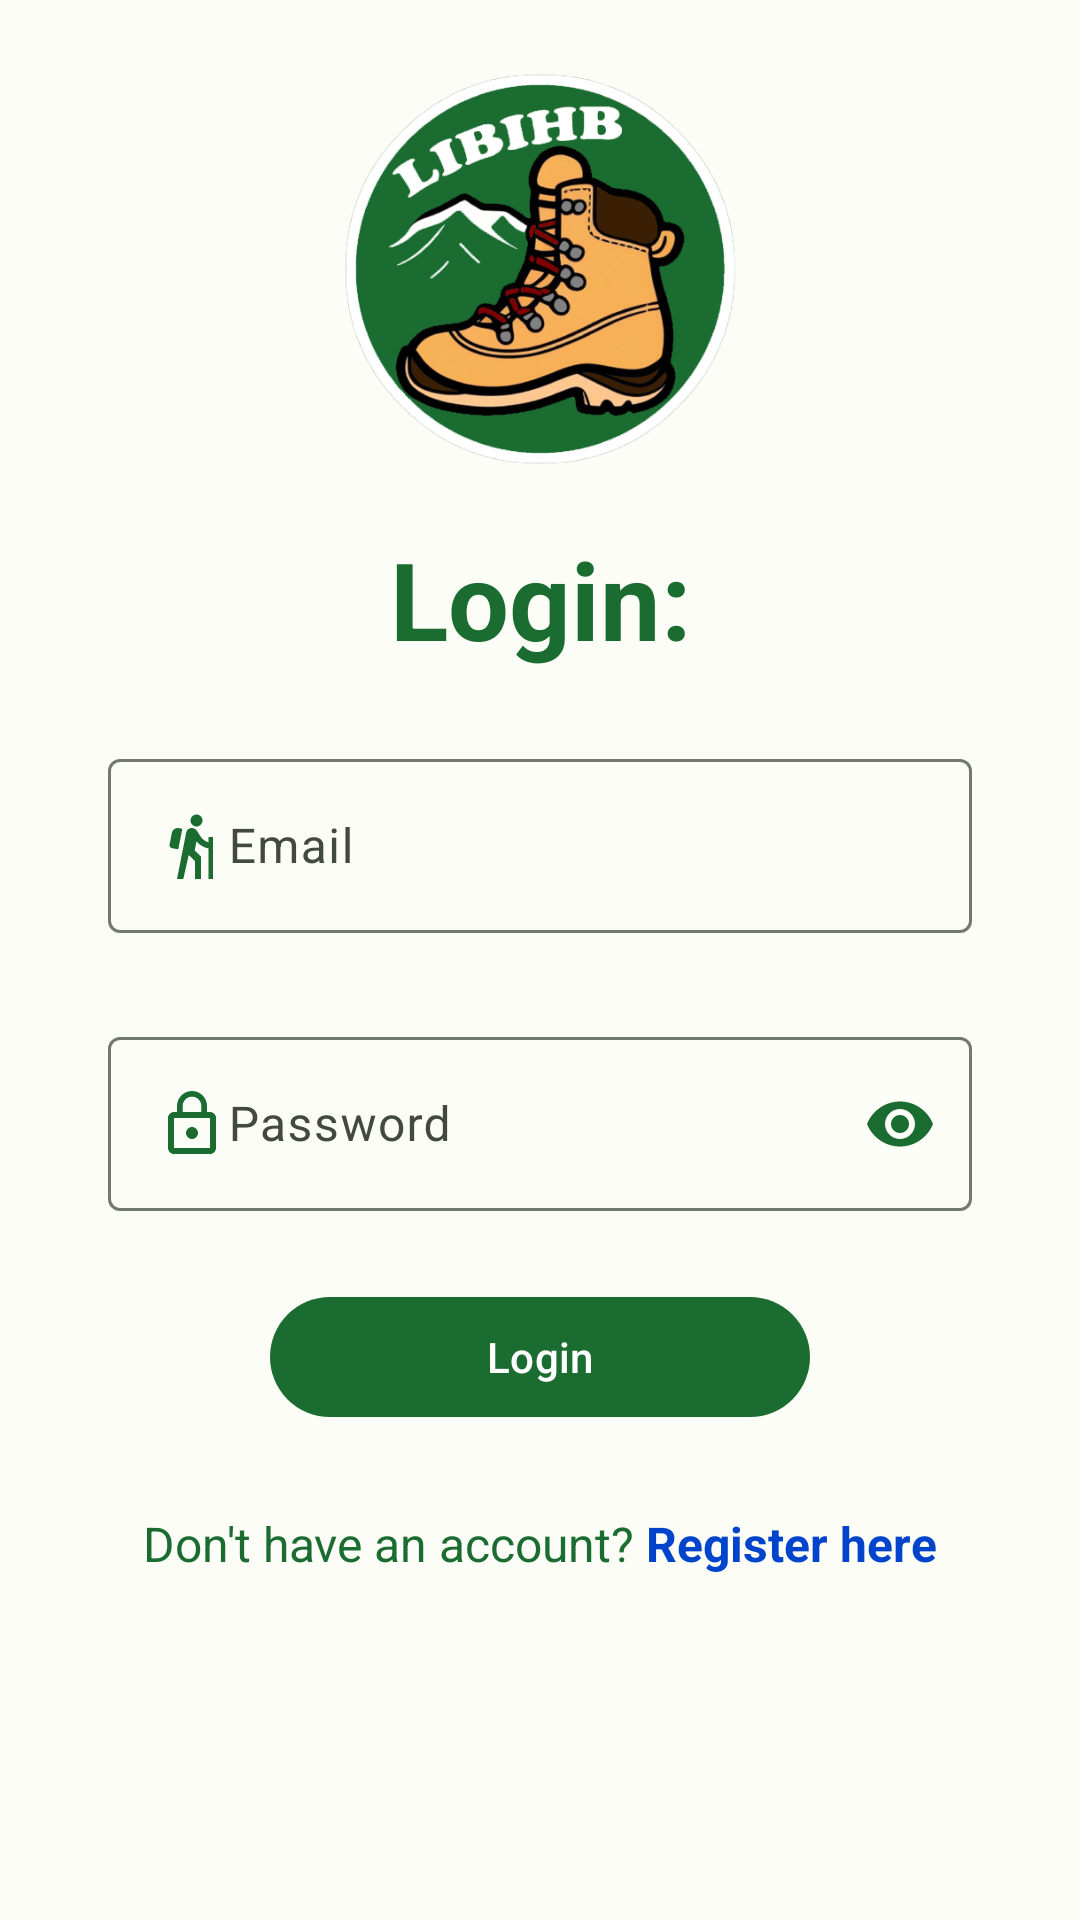

Produce the Android XML layout that renders to this screen, including the resource entries it uses.
<!-- AndroidManifest.xml: application theme Base.Theme.LIBIHBJAVA -->
<!-- res/layout/fragment_login.xml -->
<?xml version="1.0" encoding="utf-8"?>
<androidx.constraintlayout.widget.ConstraintLayout xmlns:android="http://schemas.android.com/apk/res/android"
    xmlns:app="http://schemas.android.com/apk/res-auto"
    xmlns:tools="http://schemas.android.com/tools"
    android:layout_width="match_parent"
    android:layout_height="match_parent"
    android:background="@color/md_theme_light_background"
    tools:context=".presentation.fragment.login.LoginFragment">

    <ImageView
        android:id="@+id/logo_image_view"
        style="@style/logoAppearance"
        android:contentDescription="@string/app_logo"
        app:layout_constraintEnd_toEndOf="parent"
        app:layout_constraintHeight_percent="0.23"
        app:layout_constraintStart_toStartOf="parent"
        app:layout_constraintTop_toTopOf="parent"
        app:layout_constraintWidth_percent="0.5"
        app:srcCompat="@drawable/ic_logo_transparent2" />

    <TextView
        android:id="@+id/log_in_text_view"
        android:layout_width="wrap_content"
        android:layout_height="wrap_content"
        android:layout_marginTop="12dp"
        android:text="@string/login"
        android:textColor="@color/md_theme_light_primary"
        android:textSize="36sp"
        android:textStyle="bold"
        app:autoSizeTextType="uniform"
        app:layout_constraintEnd_toEndOf="parent"
        app:layout_constraintStart_toStartOf="parent"
        app:layout_constraintTop_toBottomOf="@id/logo_image_view" />

    <androidx.constraintlayout.widget.ConstraintLayout
        android:id="@+id/form_constraint_layout"
        android:layout_width="match_parent"
        android:layout_height="0dp"
        android:layout_marginTop="8dp"
        app:layout_constraintHeight_percent="0.4"
        app:layout_constraintTop_toBottomOf="@+id/log_in_text_view"
        tools:layout_editor_absoluteX="0dp">

        <com.google.android.material.textfield.TextInputLayout
            android:id="@+id/email_input_text_field_layout"
            android:layout_width="0dp"
            android:layout_height="0dp"
            android:layout_marginTop="16dp"
            app:errorEnabled="true"
            app:errorTextAppearance="@style/errorTextInputFieldAppearance"
            app:layout_constraintEnd_toEndOf="parent"
            app:layout_constraintHeight_percent="0.3"
            app:layout_constraintStart_toStartOf="parent"
            app:layout_constraintTop_toTopOf="parent"
            app:layout_constraintWidth_percent="0.8">

            <com.google.android.material.textfield.TextInputEditText
                android:id="@+id/email_input_text_field"
                android:layout_width="match_parent"
                android:layout_height="wrap_content"
                android:drawableStart="@drawable/ic_hiking_person"
                android:hint="@string/email"
                android:inputType="textEmailAddress"
                android:maxLines="1"
                android:textColorHint="@color/md_theme_light_primary" />

        </com.google.android.material.textfield.TextInputLayout>

        <com.google.android.material.textfield.TextInputLayout
            android:id="@+id/password_input_text_field_layout"
            android:layout_width="0dp"
            android:layout_height="0dp"
            android:layout_marginTop="16dp"
            app:errorEnabled="true"
            app:errorTextAppearance="@style/errorTextInputFieldAppearance"
            app:layout_constraintEnd_toEndOf="parent"
            app:layout_constraintHeight_percent="0.3"
            app:layout_constraintStart_toStartOf="parent"
            app:layout_constraintTop_toBottomOf="@+id/email_input_text_field_layout"
            app:layout_constraintWidth_percent="0.8"
            app:passwordToggleEnabled="true"
            app:passwordToggleTint="@color/md_theme_light_primary">

            <com.google.android.material.textfield.TextInputEditText
                android:id="@+id/password_input_text_field"
                android:layout_width="match_parent"
                android:layout_height="wrap_content"
                android:drawableStart="@drawable/ic_password"
                android:hint="@string/password"
                android:inputType="textPassword"
                android:maxLines="1"
                android:textColorHint="@color/md_theme_light_primary" />

        </com.google.android.material.textfield.TextInputLayout>

        <com.google.android.material.button.MaterialButton
            android:id="@+id/log_in_button"
            android:layout_width="0dp"
            android:layout_height="wrap_content"
            android:text="@string/login_button"
            app:layout_constraintBottom_toBottomOf="parent"
            app:layout_constraintEnd_toEndOf="parent"
            app:layout_constraintStart_toStartOf="parent"
            app:layout_constraintTop_toBottomOf="@+id/password_input_text_field_layout"
            app:layout_constraintWidth_percent="0.5" />

    </androidx.constraintlayout.widget.ConstraintLayout>

    <androidx.constraintlayout.widget.ConstraintLayout
        android:id="@+id/register_option_layout"
        android:layout_width="wrap_content"
        android:layout_height="wrap_content"
        android:layout_marginTop="16dp"
        app:layout_constraintEnd_toEndOf="parent"
        app:layout_constraintStart_toStartOf="parent"
        app:layout_constraintTop_toBottomOf="@+id/form_constraint_layout">

        <TextView
            android:id="@+id/dont_have_an_acc_text_view"
            android:layout_width="wrap_content"
            android:layout_height="wrap_content"
            android:text="@string/don_t_have_an_account"
            android:textColor="@color/md_theme_light_primary"
            android:textSize="16sp"
            app:layout_constraintEnd_toStartOf="@+id/register_here_link_text_view"
            app:layout_constraintStart_toStartOf="parent"
            app:layout_constraintTop_toTopOf="parent" />

        <TextView
            android:id="@+id/register_here_link_text_view"
            android:layout_width="wrap_content"
            android:layout_height="wrap_content"
            android:layout_marginStart="4dp"
            android:text="@string/register_here"
            android:textColor="@color/link_blue"
            android:textSize="16sp"
            android:textStyle="bold"
            app:layout_constraintEnd_toEndOf="parent"
            app:layout_constraintStart_toEndOf="@+id/dont_have_an_acc_text_view"
            app:layout_constraintTop_toTopOf="parent" />

    </androidx.constraintlayout.widget.ConstraintLayout>

</androidx.constraintlayout.widget.ConstraintLayout>
<!-- resources referenced by this layout -->
<resources>
  <color name="link_blue">#0044CC</color>
  <color name="md_theme_light_background">#FFFCFDF7</color>
  <color name="md_theme_light_primary">#FF1B6C31</color>
  <!-- drawable ic_hiking_person (drawable) -->
  <vector xmlns:android="http://schemas.android.com/apk/res/android"
      android:width="24dp"
      android:height="24dp"
      android:tint="#1B6C31"
      android:viewportWidth="24"
      android:viewportHeight="24">
      <path
          android:fillColor="@android:color/white"
          android:pathData="M13.5,5.5c1.1,0 2,-0.9 2,-2s-0.9,-2 -2,-2s-2,0.9 -2,2S12.4,5.5 13.5,5.5zM17.5,10.78c-1.23,-0.37 -2.22,-1.17 -2.8,-2.18l-1,-1.6c-0.41,-0.65 -1.11,-1 -1.84,-1c-0.78,0 -1.59,0.5 -1.78,1.44S7,23 7,23h2.1l1.8,-8l2.1,2v6h2v-7.5l-2.1,-2l0.6,-3c1,1.15 2.41,2.01 4,2.34V23H19V9h-1.5L17.5,10.78zM7.43,13.13l-2.12,-0.41c-0.54,-0.11 -0.9,-0.63 -0.79,-1.17l0.76,-3.93c0.21,-1.08 1.26,-1.79 2.34,-1.58l1.16,0.23L7.43,13.13z" />
  </vector>
  <!-- drawable ic_password (drawable) -->
  <vector xmlns:android="http://schemas.android.com/apk/res/android"
      android:width="24dp"
      android:height="24dp"
      android:tint="#1B6C31"
      android:viewportWidth="24"
      android:viewportHeight="24">
      <path
          android:fillColor="@android:color/white"
          android:pathData="M12,17c1.1,0 2,-0.9 2,-2s-0.9,-2 -2,-2s-2,0.9 -2,2S10.9,17 12,17zM18,8h-1V6c0,-2.76 -2.24,-5 -5,-5S7,3.24 7,6v2H6c-1.1,0 -2,0.9 -2,2v10c0,1.1 0.9,2 2,2h12c1.1,0 2,-0.9 2,-2V10C20,8.9 19.1,8 18,8zM8.9,6c0,-1.71 1.39,-3.1 3.1,-3.1s3.1,1.39 3.1,3.1v2H8.9V6zM18,20H6V10h12V20z" />
  </vector>
  <string name="app_logo">App logo</string>
  <string name="don_t_have_an_account">Don\'t have an account?</string>
  <string name="email">Email</string>
  <string name="login">Login:</string>
  <string name="login_button">Login</string>
  <string name="password">Password</string>
  <string name="register_here"> Register here</string>
  <style name="errorTextInputFieldAppearance">
          <item name="android:gravity">bottom</item>
          <item name="android:textColor">@color/md_theme_light_error</item>
          <item name="android:textSize">12sp</item>
      </style>
  <style name="logoAppearance">
          <item name="android:layout_width">0dp</item>
          <item name="android:layout_height">0dp</item>
          <item name="android:layout_marginTop">16dp</item>
          <item name="background">@color/md_theme_light_background</item>
          <item name="android:contentDescription">@string/life_is_better_in_hiking_boots_logo</item>
      </style>
  <color name="md_theme_light_error">#FFBA1A1A</color>
  <string name="life_is_better_in_hiking_boots_logo">Life is better in hiking boots logo</string>
  <color name="md_theme_light_onPrimary">#FFFFFFFF</color>
  <color name="md_theme_light_primaryContainer">#FFA4F5AA</color>
  <color name="md_theme_light_onPrimaryContainer">#FF002108</color>
  <color name="md_theme_light_secondary">#FF516350</color>
  <color name="md_theme_light_onSecondary">#FFFFFFFF</color>
  <color name="md_theme_light_secondaryContainer">#FFD4E8D0</color>
  <color name="md_theme_light_onSecondaryContainer">#FF0F1F11</color>
  <color name="md_theme_light_tertiary">#FF725C00</color>
  <color name="md_theme_light_onTertiary">#FFFFFFFF</color>
  <color name="md_theme_light_tertiaryContainer">#FFFFE07E</color>
  <color name="md_theme_light_onTertiaryContainer">#FF231B00</color>
  <color name="md_theme_light_errorContainer">#FFFFDAD6</color>
  <color name="md_theme_light_onError">#FFFFFFFF</color>
  <color name="md_theme_light_onErrorContainer">#FF410002</color>
  <color name="md_theme_light_onBackground">#FF1A1C19</color>
  <color name="md_theme_light_surface">#FFFCFDF7</color>
  <color name="md_theme_light_onSurface">#FF1A1C19</color>
  <color name="md_theme_light_surfaceVariant">#FFDEE5D9</color>
  <color name="md_theme_light_onSurfaceVariant">#FF424940</color>
  <color name="md_theme_light_outline">#FF727970</color>
  <color name="md_theme_light_outlineVariant">#FFC1C9BE</color>
</resources>
